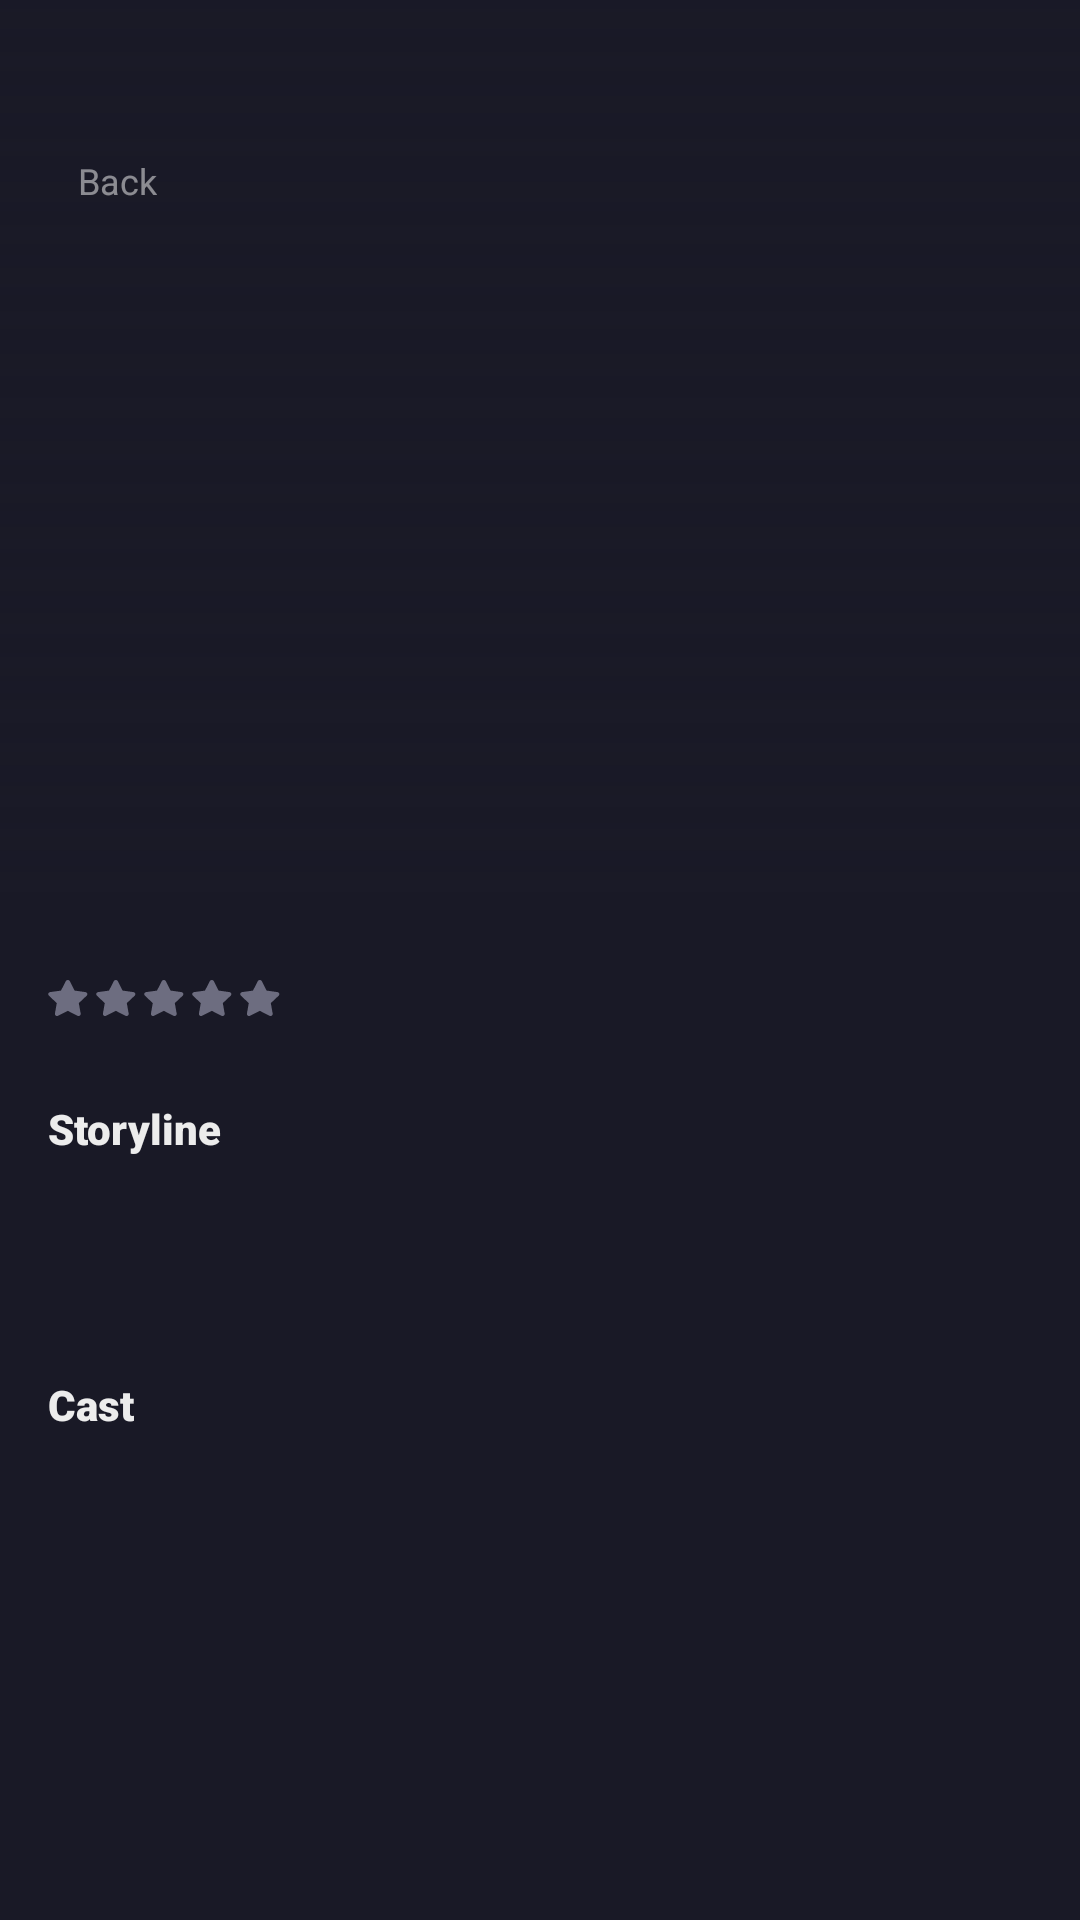

Android layout source for this screen:
<!-- AndroidManifest.xml: application theme Theme.MyApp -->
<!-- res/layout/fragment_movies_details.xml -->
<?xml version="1.0" encoding="utf-8"?>
<ScrollView xmlns:android="http://schemas.android.com/apk/res/android"
    xmlns:app="http://schemas.android.com/apk/res-auto"
    xmlns:tools="http://schemas.android.com/tools"
    android:layout_width="match_parent"
    android:layout_height="match_parent"
    tools:context=".features.details.FragmentMoviesDetails">

    <androidx.constraintlayout.widget.ConstraintLayout
        android:layout_width="match_parent"
        android:layout_height="wrap_content"
        android:paddingBottom="24dp">

        <ImageView
            android:id="@+id/movie_cover"
            android:layout_width="0dp"
            android:layout_height="298dp"
            android:importantForAccessibility="no"
            android:scaleType="centerCrop"
            app:layout_constraintEnd_toEndOf="parent"
            app:layout_constraintStart_toStartOf="parent"
            app:layout_constraintTop_toTopOf="parent" />

        <ImageView
            android:id="@+id/movie_cover_mask"
            android:layout_width="0dp"
            android:layout_height="0dp"
            android:importantForAccessibility="no"
            android:scaleType="centerCrop"
            android:src="@drawable/gradient"
            app:layout_constraintBottom_toBottomOf="@+id/movie_cover"
            app:layout_constraintDimensionRatio="1:1"
            app:layout_constraintEnd_toEndOf="@+id/movie_cover"
            app:layout_constraintStart_toStartOf="@+id/movie_cover" />

        <ImageView
            android:id="@+id/back_icon"
            android:layout_width="wrap_content"
            android:layout_height="wrap_content"
            android:layout_marginStart="2dp"
            android:layout_marginTop="60dp"
            android:importantForAccessibility="no"
            android:src="@drawable/ic_back"
            app:layout_constraintStart_toStartOf="@+id/start_guideline"
            app:layout_constraintTop_toTopOf="parent" />

        <TextView
            android:id="@+id/back"
            android:layout_width="0dp"
            android:layout_height="wrap_content"
            android:layout_marginStart="8dp"
            android:alpha="0.5"
            android:text="@string/back"
            android:textColor="@color/white"
            android:textSize="12sp"
            app:layout_constraintBottom_toBottomOf="@+id/back_icon"
            app:layout_constraintStart_toEndOf="@+id/back_icon"
            app:layout_constraintTop_toTopOf="@+id/back_icon" />

        <TextView
            android:id="@+id/movie_age_limit"
            android:layout_width="wrap_content"
            android:layout_height="wrap_content"
            android:layout_marginStart="2dp"
            android:layout_marginTop="226dp"
            android:fontFamily="sans-serif-black"
            android:textColor="@color/white"
            android:textSize="12sp"
            app:layout_constraintStart_toStartOf="@+id/start_guideline"
            app:layout_constraintTop_toTopOf="parent"
            tools:text="13+" />

        <com.google.android.material.textview.MaterialTextView
            android:id="@+id/movie_title"
            android:layout_width="0dp"
            android:layout_height="wrap_content"
            android:layout_marginTop="4dp"
            android:fontFamily="sans-serif-black"
            android:letterSpacing="-0.01"
            android:textColor="@color/title_color"
            android:textSize="40sp"
            app:layout_constraintEnd_toEndOf="@+id/end_guideline"
            app:layout_constraintStart_toStartOf="@+id/start_guideline"
            app:layout_constraintTop_toBottomOf="@+id/movie_age_limit"
            app:lineHeight="40sp"
            tools:text="Avengers: End Game" />

        <TextView
            android:id="@+id/movie_genres"
            android:layout_width="0dp"
            android:layout_height="wrap_content"
            android:textColor="@color/tagline_color"
            android:textSize="14sp"
            app:layout_constraintEnd_toEndOf="@+id/end_guideline"
            app:layout_constraintStart_toStartOf="@+id/start_guideline"
            app:layout_constraintTop_toBottomOf="@+id/movie_title"
            tools:text="Action, Adventure, Fantasy" />

        <androidx.constraintlayout.helper.widget.Flow
            android:id="@+id/movie_rating"
            android:layout_width="wrap_content"
            android:layout_height="wrap_content"
            android:layout_marginTop="8dp"
            app:constraint_referenced_ids="movie_rating_star1,movie_rating_star2,movie_rating_star3,movie_rating_star4,movie_rating_star5"
            app:flow_horizontalGap="2dp"
            app:flow_wrapMode="chain"
            app:layout_constraintEnd_toStartOf="@+id/movie_reviews"
            app:layout_constraintStart_toStartOf="@+id/start_guideline"
            app:layout_constraintTop_toBottomOf="@+id/movie_genres" />

        <ImageView
            android:id="@+id/movie_rating_star1"
            android:layout_width="wrap_content"
            android:layout_height="wrap_content"
            android:importantForAccessibility="no"
            android:src="@drawable/ic_star"
            app:tint="@color/inactive_star_color" />

        <ImageView
            android:id="@+id/movie_rating_star2"
            android:layout_width="wrap_content"
            android:layout_height="wrap_content"
            android:importantForAccessibility="no"
            android:src="@drawable/ic_star"
            app:tint="@color/inactive_star_color" />

        <ImageView
            android:id="@+id/movie_rating_star3"
            android:layout_width="wrap_content"
            android:layout_height="wrap_content"
            android:importantForAccessibility="no"
            android:src="@drawable/ic_star"
            app:tint="@color/inactive_star_color" />

        <ImageView
            android:id="@+id/movie_rating_star4"
            android:layout_width="wrap_content"
            android:layout_height="wrap_content"
            android:importantForAccessibility="no"
            android:src="@drawable/ic_star"
            app:tint="@color/inactive_star_color" />

        <ImageView
            android:id="@+id/movie_rating_star5"
            android:layout_width="wrap_content"
            android:layout_height="wrap_content"
            android:importantForAccessibility="no"
            android:src="@drawable/ic_star"
            app:tint="@color/inactive_star_color" />

        <TextView
            android:id="@+id/movie_reviews"
            android:layout_width="0dp"
            android:layout_height="wrap_content"
            android:layout_marginStart="8dp"
            android:fontFamily="sans-serif-black"
            android:textAllCaps="true"
            android:textColor="@color/inactive_star_color"
            android:textSize="14sp"
            app:layout_constraintBottom_toBottomOf="@+id/movie_rating"
            app:layout_constraintEnd_toEndOf="@+id/end_guideline"
            app:layout_constraintStart_toEndOf="@+id/movie_rating"
            app:layout_constraintTop_toTopOf="@+id/movie_rating"
            tools:text="125 reviews" />

        <TextView
            android:id="@+id/movie_storyline_title"
            android:layout_width="0dp"
            android:layout_height="wrap_content"
            android:layout_marginTop="28dp"
            android:fontFamily="sans-serif-black"
            android:text="@string/movie_storyline_title"
            android:textColor="@color/title_color"
            android:textSize="14sp"
            app:layout_constraintEnd_toEndOf="@+id/end_guideline"
            app:layout_constraintStart_toStartOf="@+id/start_guideline"
            app:layout_constraintTop_toBottomOf="@+id/movie_rating" />

        <com.google.android.material.textview.MaterialTextView
            android:id="@+id/movie_storyline"
            android:layout_width="0dp"
            android:layout_height="wrap_content"
            android:layout_marginTop="16dp"
            android:alpha="0.75"
            android:textColor="@color/white"
            android:textSize="14sp"
            app:layout_constraintEnd_toEndOf="@+id/end_guideline"
            app:layout_constraintStart_toStartOf="@+id/start_guideline"
            app:layout_constraintTop_toBottomOf="@+id/movie_storyline_title"
            app:lineHeight="20sp"
            tools:text="After the devastating events of Avengers: Infinity War, the universe is in ruins." />

        <TextView
            android:id="@+id/movie_cast_title"
            android:layout_width="0dp"
            android:layout_height="wrap_content"
            android:layout_marginTop="38dp"
            android:fontFamily="sans-serif-black"
            android:text="@string/movie_cast_title"
            android:textColor="@color/title_color"
            android:textSize="14sp"
            app:layout_constraintEnd_toEndOf="@+id/end_guideline"
            app:layout_constraintStart_toStartOf="@+id/start_guideline"
            app:layout_constraintTop_toBottomOf="@+id/movie_storyline" />

        <androidx.recyclerview.widget.RecyclerView
            android:id="@+id/actors_list"
            android:layout_width="0dp"
            android:layout_height="wrap_content"
            android:layout_marginTop="10dp"
            app:layout_constraintBottom_toBottomOf="parent"
            app:layout_constraintEnd_toEndOf="@+id/end_guideline"
            app:layout_constraintHorizontal_chainStyle="spread_inside"
            app:layout_constraintStart_toStartOf="@+id/start_guideline"
            app:layout_constraintTop_toBottomOf="@+id/movie_cast_title"
            tools:listitem="@layout/view_holder_actor" />

        <androidx.constraintlayout.widget.Guideline
            android:id="@+id/start_guideline"
            android:layout_width="wrap_content"
            android:layout_height="wrap_content"
            android:orientation="vertical"
            app:layout_constraintGuide_begin="16dp" />

        <androidx.constraintlayout.widget.Guideline
            android:id="@+id/end_guideline"
            android:layout_width="wrap_content"
            android:layout_height="wrap_content"
            android:orientation="vertical"
            app:layout_constraintGuide_end="16dp" />

    </androidx.constraintlayout.widget.ConstraintLayout>

</ScrollView>
<!-- res/layout/view_holder_actor.xml (included above) -->
<?xml version="1.0" encoding="utf-8"?>
<androidx.constraintlayout.widget.ConstraintLayout xmlns:android="http://schemas.android.com/apk/res/android"
    xmlns:app="http://schemas.android.com/apk/res-auto"
    xmlns:tools="http://schemas.android.com/tools"
    android:layout_width="80dp"
    android:layout_height="wrap_content"
    android:layout_marginEnd="8dp">

    <ImageView
        android:id="@+id/movie_actor_photo"
        android:layout_width="match_parent"
        android:layout_height="0dp"
        android:layout_marginTop="10dp"
        android:layout_marginEnd="4dp"
        android:adjustViewBounds="true"
        android:importantForAccessibility="no"
        android:scaleType="fitCenter"
        app:layout_constraintBottom_toTopOf="@id/movie_actor_name"
        app:layout_constraintDimensionRatio="1:1"
        app:layout_constraintEnd_toEndOf="parent"
        app:layout_constraintHorizontal_chainStyle="spread_inside"
        app:layout_constraintStart_toStartOf="parent"
        app:layout_constraintTop_toTopOf="parent"
        tools:src="@drawable/actor1" />

    <com.google.android.material.textview.MaterialTextView
        android:id="@+id/movie_actor_name"
        android:layout_width="0dp"
        android:layout_height="wrap_content"
        android:layout_marginTop="6dp"
        android:fontFamily="sans-serif-black"
        android:textColor="@color/actor_name_color"
        android:textSize="12sp"
        app:layout_constraintBottom_toBottomOf="parent"
        app:layout_constraintEnd_toEndOf="@+id/movie_actor_photo"
        app:layout_constraintStart_toStartOf="@+id/movie_actor_photo"
        app:layout_constraintTop_toBottomOf="@+id/movie_actor_photo"
        app:lineHeight="16sp"
        tools:text="@string/movie_actor1_name" />

</androidx.constraintlayout.widget.ConstraintLayout>
<!-- resources referenced by this layout -->
<resources>
  <color name="actor_name_color">#D8D8D8</color>
  <color name="inactive_star_color">#6D6D80</color>
  <color name="tagline_color">#FF3466</color>
  <color name="title_color">#ECECEC</color>
  <color name="white">#FFFFFFFF</color>
  <!-- drawable actor1: webp bitmap (drawable-mdpi, 952 bytes) -->
  <!-- drawable gradient (drawable) -->
  <?xml version="1.0" encoding="utf-8"?>
  <shape xmlns:android="http://schemas.android.com/apk/res/android">
      <gradient
          android:angle="270"
          android:endColor="#191926"
          android:startColor="#00000000"
          android:type="linear" />
  </shape>
  <!-- drawable ic_star (drawable) -->
  <vector xmlns:android="http://schemas.android.com/apk/res/android"
      android:width="14dp"
      android:height="12dp"
      android:viewportWidth="14"
      android:viewportHeight="12">
      <path
          android:fillColor="#000000"
          android:fillType="evenOdd"
          android:pathData="M13.0735,4.5134C12.9882,4.2604 12.7625,4.0759 12.4892,4.0382L8.8673,3.5295L7.2488,0.3585C7.0058,-0.1195 6.1943,-0.1195 5.9513,0.3585L4.3328,3.5295L0.7109,4.0382C0.4375,4.0759 0.2119,4.2604 0.1266,4.5134C0.0412,4.7663 0.1121,5.043 0.3088,5.2289L2.9297,7.697L2.3121,11.1824C2.2644,11.4438 2.3758,11.7093 2.5985,11.8658C2.8227,12.0238 3.1192,12.0433 3.3608,11.9189L6.5993,10.274L9.8393,11.9189C9.9449,11.972 10.0606,11.9986 10.1763,11.9986C10.3253,11.9986 10.4757,11.9539 10.6016,11.8658C10.8229,11.7093 10.9342,11.4438 10.888,11.1824L10.2703,7.697L12.8913,5.2289C13.088,5.043 13.1589,4.7663 13.0735,4.5134Z" />
  </vector>
  <string name="back">Back</string>
  <string name="movie_cast_title">Cast</string>
  <string name="movie_storyline_title">Storyline</string>
  <style name="Theme.MyApp" parent="Theme.MaterialComponents.DayNight.NoActionBar">
          
          <item name="colorPrimary">@color/purple_500</item>
          <item name="colorPrimaryVariant">@color/purple_700</item>
          <item name="colorOnPrimary">@color/white</item>
          
          <item name="colorSecondary">@color/teal_200</item>
          <item name="colorSecondaryVariant">@color/teal_700</item>
          <item name="colorOnSecondary">@color/black</item>
          
          <item name="android:statusBarColor" tools:targetApi="l">?attr/colorPrimaryVariant</item>
          
          <item name="android:windowBackground">@color/background_color</item>
      </style>
  <color name="purple_500">#FF6200EE</color>
  <color name="purple_700">#FF3700B3</color>
  <color name="teal_200">#FF03DAC5</color>
  <color name="teal_700">#FF018786</color>
  <color name="black">#FF000000</color>
  <color name="background_color">#191926</color>
</resources>
